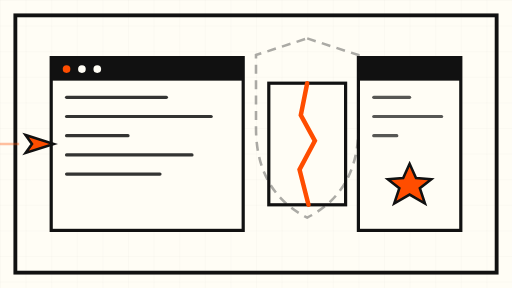
t = 0.00 s
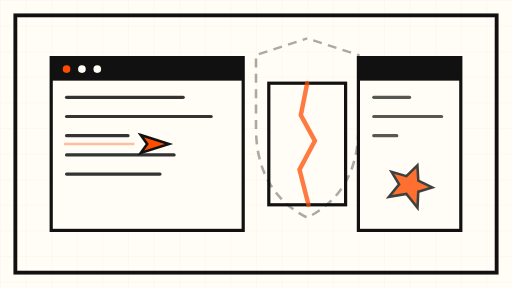
t = 1.75 s
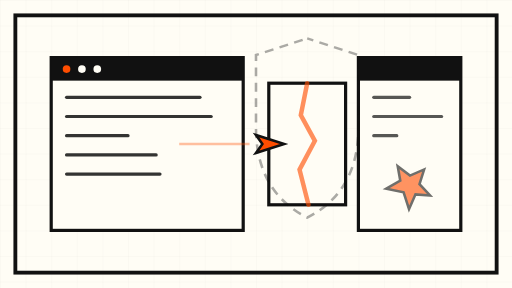
t = 3.50 s
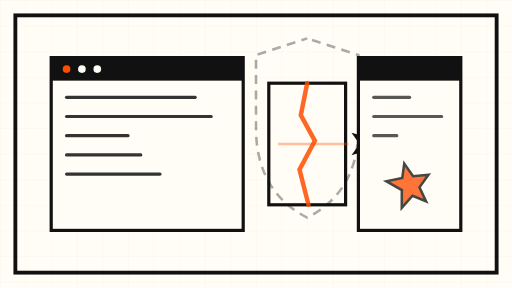
t = 5.00 s
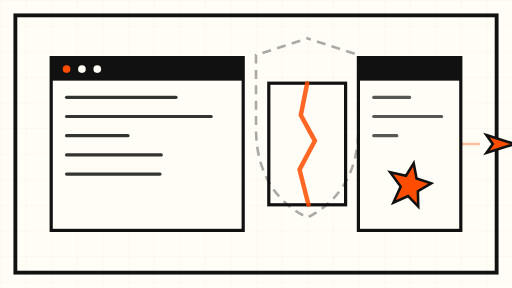
t = 7.00 s
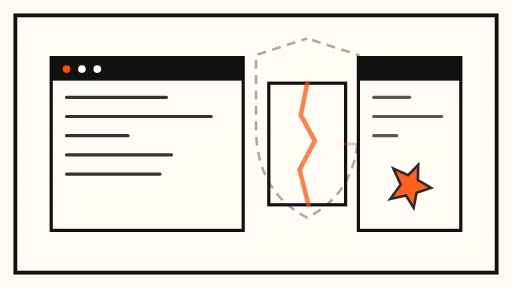
t = 8.00 s

The animated SVG that drew these frames (rendered in a browser with its animation timeline set to each time). Animation: 8 SMIL elements (animate=5,animateTransform=3); frames cover the first 8.00 s, repeats indefinitely.

<svg xmlns="http://www.w3.org/2000/svg" viewBox="0 0 800 450" role="img" aria-label="Abstract animation: a malicious instruction arrow slipping through a cracked security gate">
  <defs>
    <pattern id="grid" width="40" height="40" patternUnits="userSpaceOnUse">
      <path d="M 40 0 L 0 0 0 40" fill="none" stroke="#111111" stroke-width="0.5" opacity="0.12"/>
    </pattern>
  </defs>

  <rect x="0" y="0" width="800" height="450" fill="#FFFDF5"/>
  <rect x="0" y="0" width="800" height="450" fill="url(#grid)"/>

  <!-- frame -->
  <rect x="24" y="24" width="752" height="402" fill="none" stroke="#111111" stroke-width="6"/>

  <!-- code editor window (left) -->
  <g>
    <rect x="80" y="90" width="300" height="270" fill="#FFFDF5" stroke="#111111" stroke-width="5"/>
    <rect x="80" y="90" width="300" height="36" fill="#111111"/>
    <circle cx="104" cy="108" r="6" fill="#FF4D00"/>
    <circle cx="128" cy="108" r="6" fill="#FFFDF5"/>
    <circle cx="152" cy="108" r="6" fill="#FFFDF5"/>
    <g stroke="#111111" stroke-width="5" stroke-linecap="round" opacity="0.85">
      <line x1="104" y1="152" x2="260" y2="152">
        <animate attributeName="x2" values="260;320;260" dur="8s" repeatCount="indefinite"/>
      </line>
      <line x1="104" y1="182" x2="330" y2="182"/>
      <line x1="104" y1="212" x2="200" y2="212"/>
      <line x1="104" y1="242" x2="300" y2="242">
        <animate attributeName="x2" values="300;220;300" dur="10s" repeatCount="indefinite"/>
      </line>
      <line x1="104" y1="272" x2="250" y2="272"/>
    </g>
  </g>

  <!-- cracked security gate (center) -->
  <g>
    <rect x="420" y="130" width="120" height="190" fill="#FFFDF5" stroke="#111111" stroke-width="5"/>
    <!-- crack -->
    <polyline points="480,130 470,180 492,220 468,265 482,320" fill="none" stroke="#FF4D00" stroke-width="7" stroke-linecap="round">
      <animate attributeName="opacity" values="1;0.55;1" dur="6s" repeatCount="indefinite"/>
    </polyline>
  </g>

  <!-- injected instruction arrow travelling left -> right through the crack -->
  <g>
    <polygon points="0,-14 44,0 0,14 10,0" fill="#FF4D00" stroke="#111111" stroke-width="4">
      <animateTransform attributeName="transform" type="translate" values="40 225; 760 225; 40 225" dur="14s" repeatCount="indefinite"/>
    </polygon>
    <!-- motion trail -->
    <line x1="-120" y1="0" x2="-10" y2="0" stroke="#FF4D00" stroke-width="4" opacity="0.35">
      <animateTransform attributeName="transform" type="translate" values="40 225; 760 225; 40 225" dur="14s" repeatCount="indefinite"/>
    </line>
  </g>

  <!-- terminal / host window (right) receiving the payload -->
  <g>
    <rect x="560" y="90" width="160" height="270" fill="#FFFDF5" stroke="#111111" stroke-width="5"/>
    <rect x="560" y="90" width="160" height="36" fill="#111111"/>
    <g stroke="#111111" stroke-width="5" stroke-linecap="round" opacity="0.7">
      <line x1="584" y1="152" x2="640" y2="152"/>
      <line x1="584" y1="182" x2="690" y2="182"/>
      <line x1="584" y1="212" x2="620" y2="212"/>
    </g>
    <!-- alert burst -->
    <g transform="translate(640,290)">
      <polygon points="0,-34 10,-12 34,-10 16,4 24,28 0,14 -24,28 -16,4 -34,-10 -10,-12" fill="#FF4D00" stroke="#111111" stroke-width="4">
        <animateTransform attributeName="transform" type="rotate" from="0" to="360" dur="30s" repeatCount="indefinite"/>
        <animate attributeName="opacity" values="1;0.6;1" dur="7s" repeatCount="indefinite"/>
      </polygon>
    </g>
  </g>

  <!-- pulsing shield outline behind the gate -->
  <path d="M 480 60 L 560 86 L 560 200 C 560 280 520 320 480 340 C 440 320 400 280 400 200 L 400 86 Z"
        fill="none" stroke="#111111" stroke-width="4" opacity="0.35" stroke-dasharray="14 10">
    <animate attributeName="stroke-dashoffset" values="0;96" dur="12s" repeatCount="indefinite"/>
  </path>
</svg>
